Dataset: radiology_images (GitHub, santhosh-25171/Oncology-treatment). Classes: nodule lesion, normal tissue.

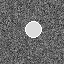
Label: nodule lesion

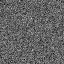
Label: normal tissue

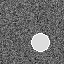
Label: nodule lesion

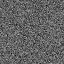
Label: normal tissue

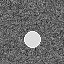
Label: nodule lesion

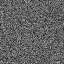
Label: normal tissue
